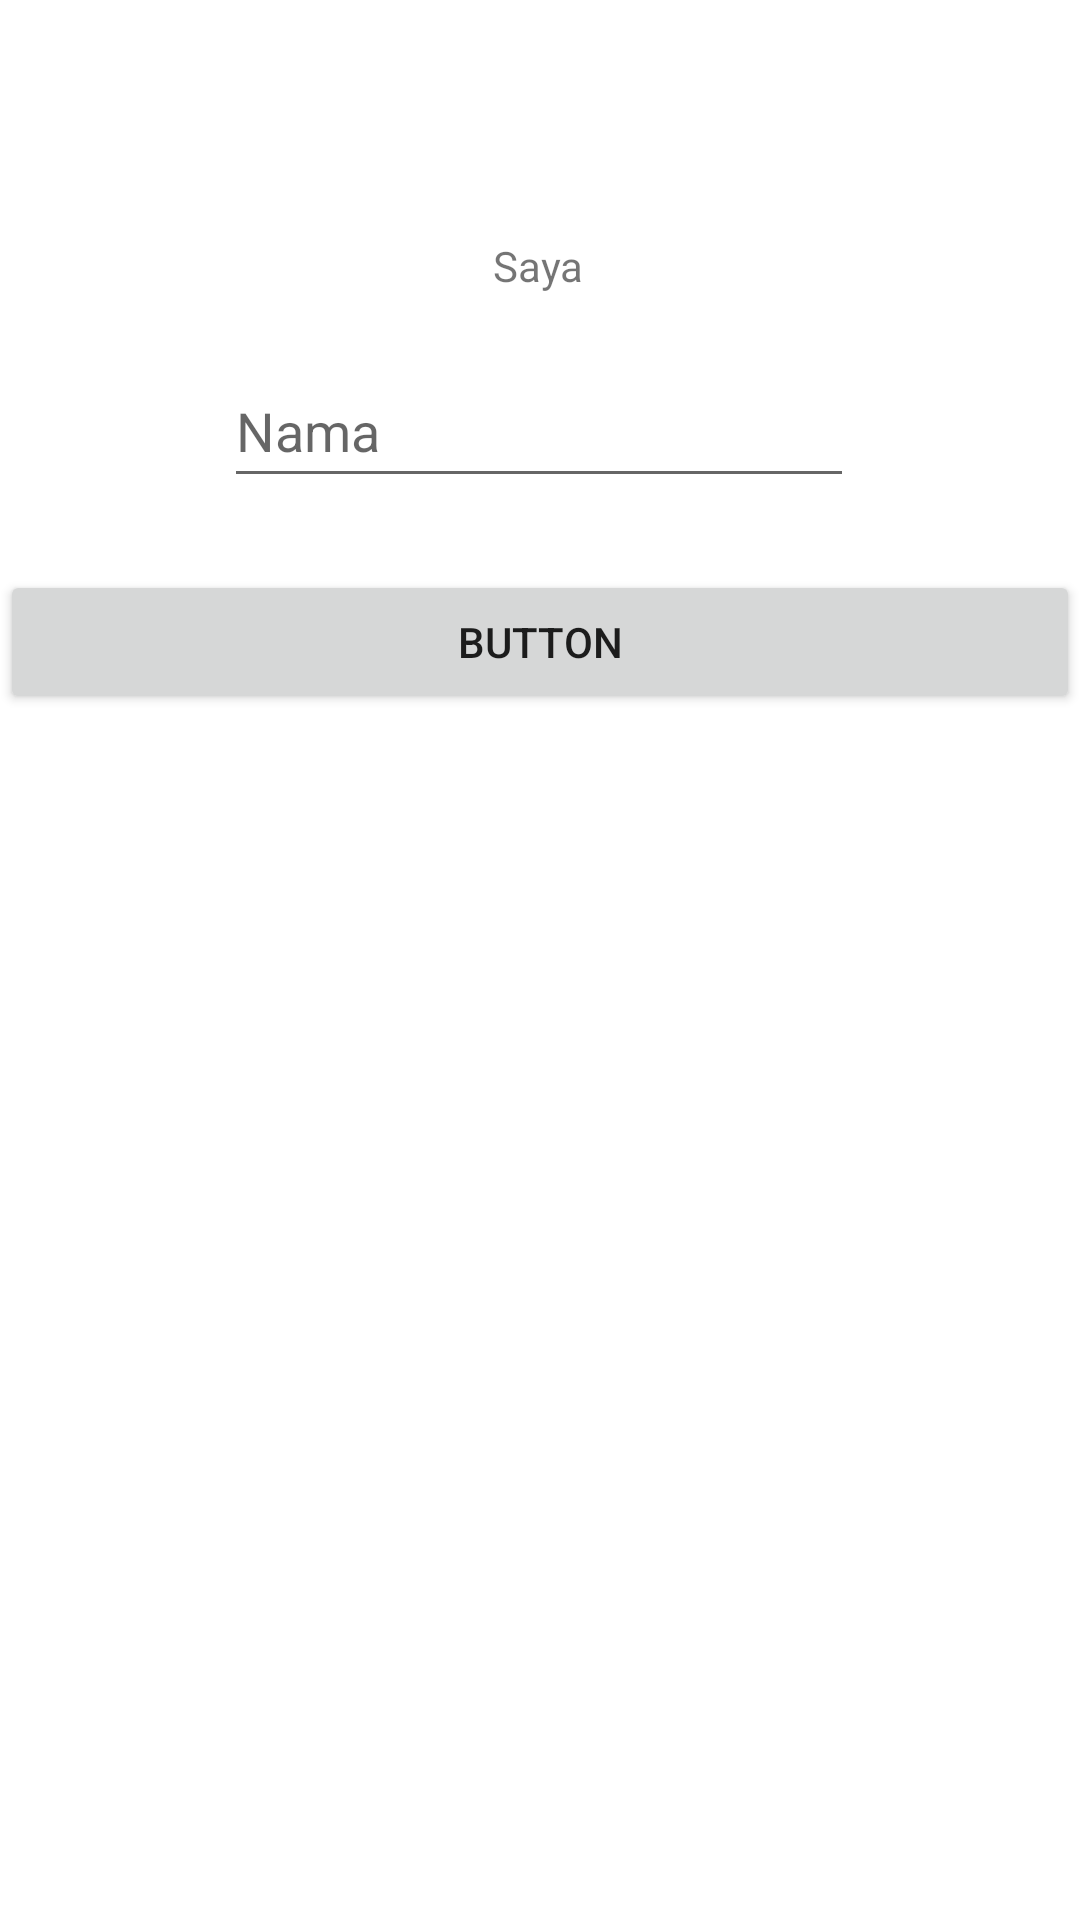

Layout XML and referenced resources for this Android screen:
<!-- AndroidManifest.xml: application theme Theme.ProjectTeoriEnam -->
<!-- res/layout/activity_main.xml -->
<?xml version="1.0" encoding="utf-8"?>
<androidx.constraintlayout.widget.ConstraintLayout xmlns:android="http://schemas.android.com/apk/res/android"
    xmlns:app="http://schemas.android.com/apk/res-auto"
    xmlns:tools="http://schemas.android.com/tools"
    android:layout_width="match_parent"
    android:layout_height="match_parent"
    tools:context=".MainActivity">

    <TextView
        android:id="@+id/txtPertama"
        android:layout_width="wrap_content"
        android:layout_height="wrap_content"
        android:text="@string/txtPertama"
        app:layout_constraintBottom_toBottomOf="parent"
        app:layout_constraintEnd_toEndOf="parent"
        app:layout_constraintHorizontal_bias="0.498"
        app:layout_constraintStart_toStartOf="parent"
        app:layout_constraintTop_toTopOf="parent"
        app:layout_constraintVertical_bias="0.127" />

    <Button
        android:id="@+id/btnTekan"
        android:layout_width="0dp"
        android:layout_height="wrap_content"
        android:layout_marginTop="24dp"
        android:text="@string/btnTekan"
        app:layout_constraintEnd_toEndOf="parent"
        app:layout_constraintHorizontal_bias="0.0"
        app:layout_constraintStart_toStartOf="parent"
        app:layout_constraintTop_toBottomOf="@+id/editText" />

    <EditText
        android:id="@+id/editText"
        android:layout_width="wrap_content"
        android:layout_height="wrap_content"
        android:layout_marginTop="20dp"
        android:ems="10"
        android:hint="@string/nama"
        android:importantForAutofill="no"
        android:inputType="textPersonName"
        android:minHeight="48dp"
        android:text="@string/txtEdit"
        app:layout_constraintEnd_toEndOf="parent"
        app:layout_constraintHorizontal_bias="0.497"
        app:layout_constraintStart_toStartOf="parent"
        app:layout_constraintTop_toBottomOf="@+id/txtPertama" />

</androidx.constraintlayout.widget.ConstraintLayout>
<!-- resources referenced by this layout -->
<resources>
  <string name="btnTekan">Button</string>
  <string name="nama">Nama</string>
  <string name="txtEdit" />
  <string name="txtPertama">Saya</string>
  <style name="Theme.ProjectTeoriEnam" parent="Theme.MaterialComponents.DayNight.DarkActionBar">
          
          <item name="colorPrimary">@color/purple_500</item>
          <item name="colorPrimaryVariant">@color/purple_700</item>
          <item name="colorOnPrimary">@color/white</item>
          
          <item name="colorSecondary">@color/teal_200</item>
          <item name="colorSecondaryVariant">@color/teal_700</item>
          <item name="colorOnSecondary">@color/black</item>
          
          <item name="android:statusBarColor" tools:targetApi="l">?attr/colorPrimaryVariant</item>
          
      </style>
  <!-- not gathered from this repository: default colours our renderer supplied (Android Studio template values) -->
  <color name="purple_500">#FF6200EE</color>
  <color name="purple_700">#FF3700B3</color>
  <color name="teal_200">#FF03DAC5</color>
  <color name="teal_700">#FF018786</color>
  <color name="black">#FF000000</color>
  <color name="white">#FFFFFFFF</color>
</resources>
